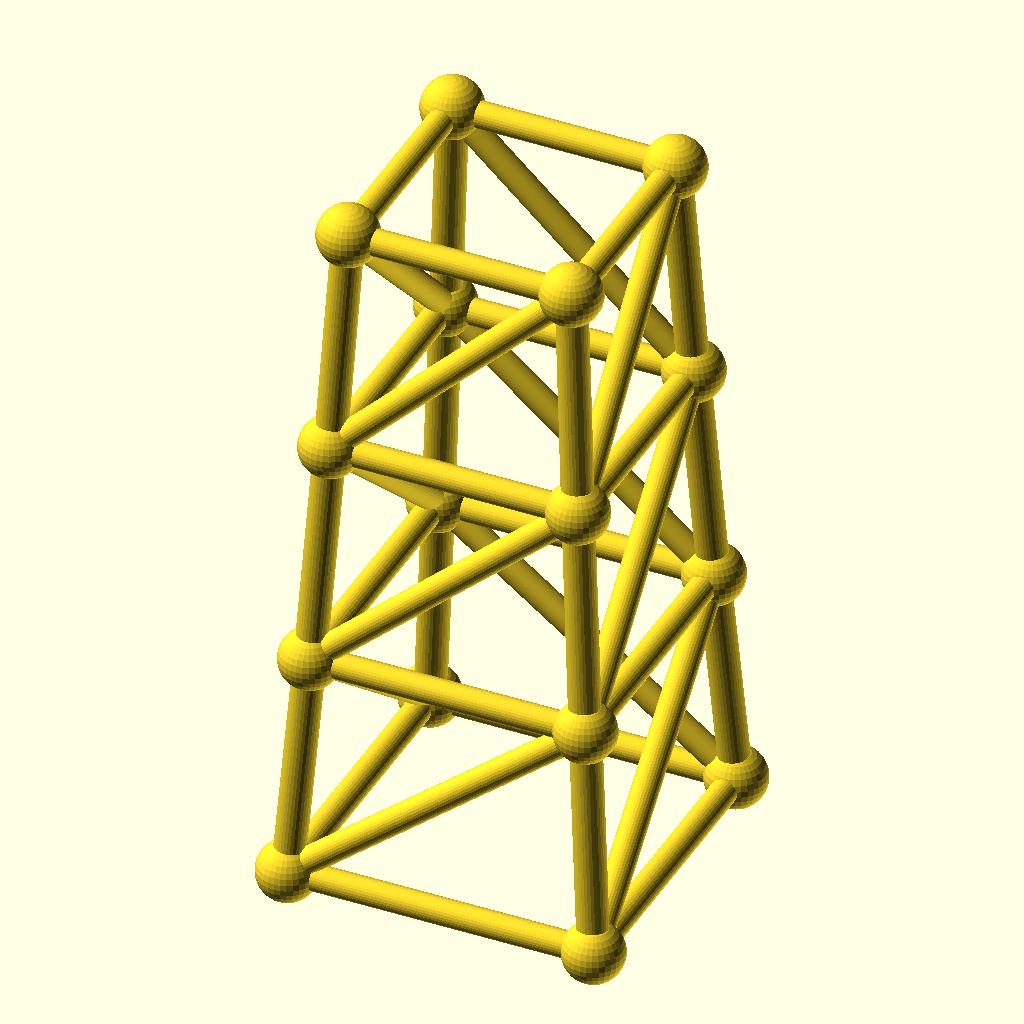
Cell 1 — every parameter at its default value.
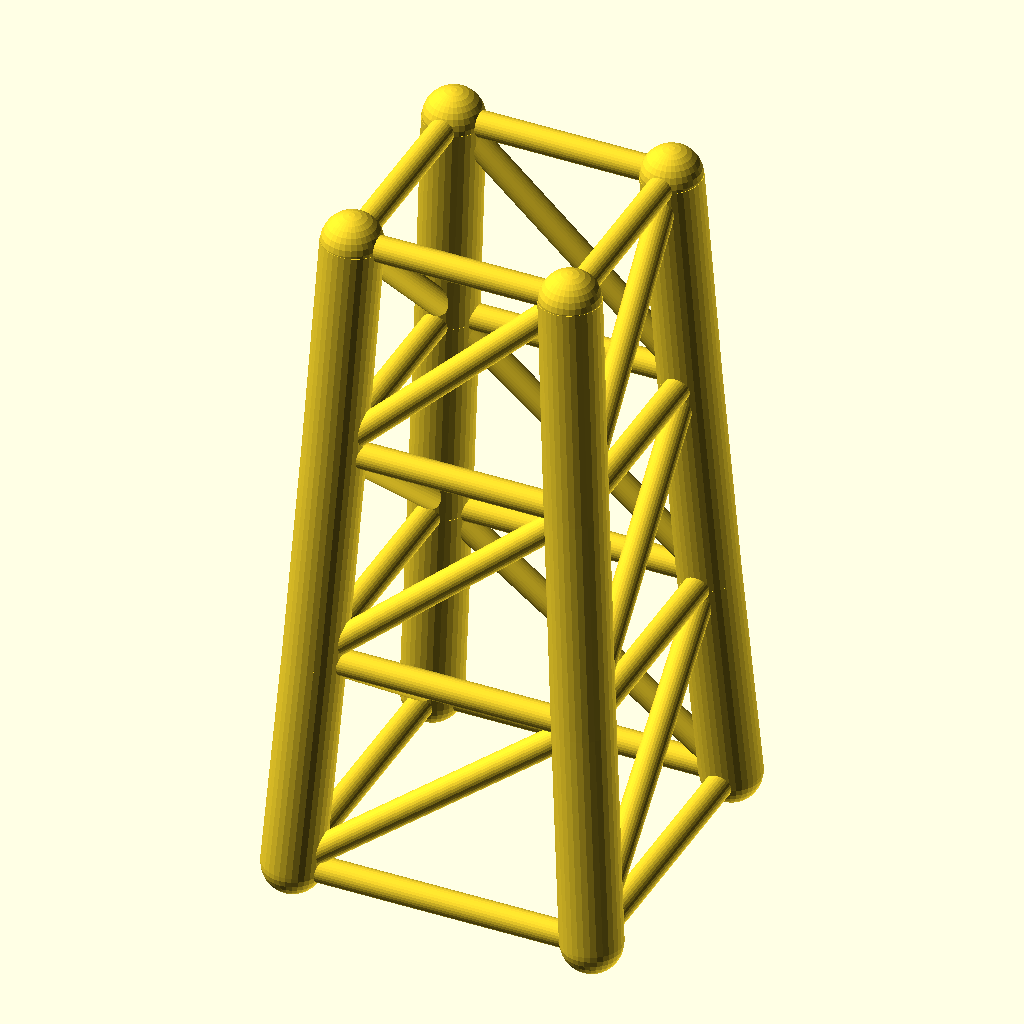
Cell 2: chord_r = 5.6 (everything else at default).
All cells are drawn from the same view direction (rotation 55°, 0°, 25°, orthographic, colour scheme Cornfield), but the view is re-fitted for each cell, so position and scale can differ between cells as well as the parameter.
The OpenSCAD source (optional_data/data/gen3/steptowers/part_0003.scad):
$fn = 32;

// ----------------------------------------------------------------------
// Stepped tower: 56 mm base, 3 tiers to 126 mm
// ----------------------------------------------------------------------

// --- parameters (mm) ---
tiers = 3;                // number of tiers
tier_h = 42;              // tier height
base_w = 56;              // bottom footprint width
taper = 0.9;              // footprint shrink per tier
chord_r = 2.8;            // leg radius
diag_r = 2.4;             // brace radius
joint_r = 5.53;           // joint ball radius

cx = [-1, 1, 1, -1];
cy = [-1, -1, 1, 1];
widths = [56, 50.4, 45.36, 40.82];
heights = [0, 42, 84, 126];

module member(a, b, r) {
  /* rod: cylinder from joint a to joint b */
  d = b - a;
  length = norm(d);
  translate(a) rotate([0, acos(d[2] / length), atan2(d[1], d[0])])
    cylinder(h = length, r = r);
}

module joint(p, r) {
  /* ball at the joint centre */
  translate(p) sphere(r = r);
}

/* legs */
for (l = [0 : tiers - 1]) {
  for (c = [0 : 3]) {
    member([cx[c] * widths[l] / 2, cy[c] * widths[l] / 2, heights[l]], [cx[c] * widths[l + 1] / 2, cy[c] * widths[l + 1] / 2, heights[l + 1]], chord_r);
  }
}
/* ring at every level */
for (l = [0 : tiers]) {
  member([cx[0] * widths[l] / 2, cy[0] * widths[l] / 2, heights[l]], [cx[1] * widths[l] / 2, cy[1] * widths[l] / 2, heights[l]], diag_r);
  member([cx[1] * widths[l] / 2, cy[1] * widths[l] / 2, heights[l]], [cx[2] * widths[l] / 2, cy[2] * widths[l] / 2, heights[l]], diag_r);
  member([cx[2] * widths[l] / 2, cy[2] * widths[l] / 2, heights[l]], [cx[3] * widths[l] / 2, cy[3] * widths[l] / 2, heights[l]], diag_r);
  member([cx[3] * widths[l] / 2, cy[3] * widths[l] / 2, heights[l]], [cx[0] * widths[l] / 2, cy[0] * widths[l] / 2, heights[l]], diag_r);
}
/* face crosses, one X per face per tier */
for (l = [0 : tiers - 1]) {
  member([cx[0] * widths[l] / 2, cy[0] * widths[l] / 2, heights[l]], [cx[1] * widths[l + 1] / 2, cy[1] * widths[l + 1] / 2, heights[l + 1]], diag_r);
  member([cx[1] * widths[l] / 2, cy[1] * widths[l] / 2, heights[l]], [cx[2] * widths[l + 1] / 2, cy[2] * widths[l + 1] / 2, heights[l + 1]], diag_r);
  member([cx[2] * widths[l] / 2, cy[2] * widths[l] / 2, heights[l]], [cx[3] * widths[l + 1] / 2, cy[3] * widths[l + 1] / 2, heights[l + 1]], diag_r);
  member([cx[3] * widths[l] / 2, cy[3] * widths[l] / 2, heights[l]], [cx[0] * widths[l + 1] / 2, cy[0] * widths[l + 1] / 2, heights[l + 1]], diag_r);
}
/* joint balls */
for (l = [0 : tiers]) {
  for (c = [0 : 3]) joint([cx[c] * widths[l] / 2, cy[c] * widths[l] / 2, heights[l]], joint_r);
}
Parameter table extracted from the source (name, type, default, range or options):
tiers: number, default 3
tier_h: number, default 42
base_w: number, default 56
taper: number, default 0.9
chord_r: number, default 2.8
diag_r: number, default 2.4
joint_r: number, default 5.53
cx: vector, default [-1, 1, 1, -1]
cy: vector, default [-1, -1, 1, 1]
widths: vector, default [56, 50.4, 45.36, 40.82]
heights: vector, default [0, 42, 84, 126]
